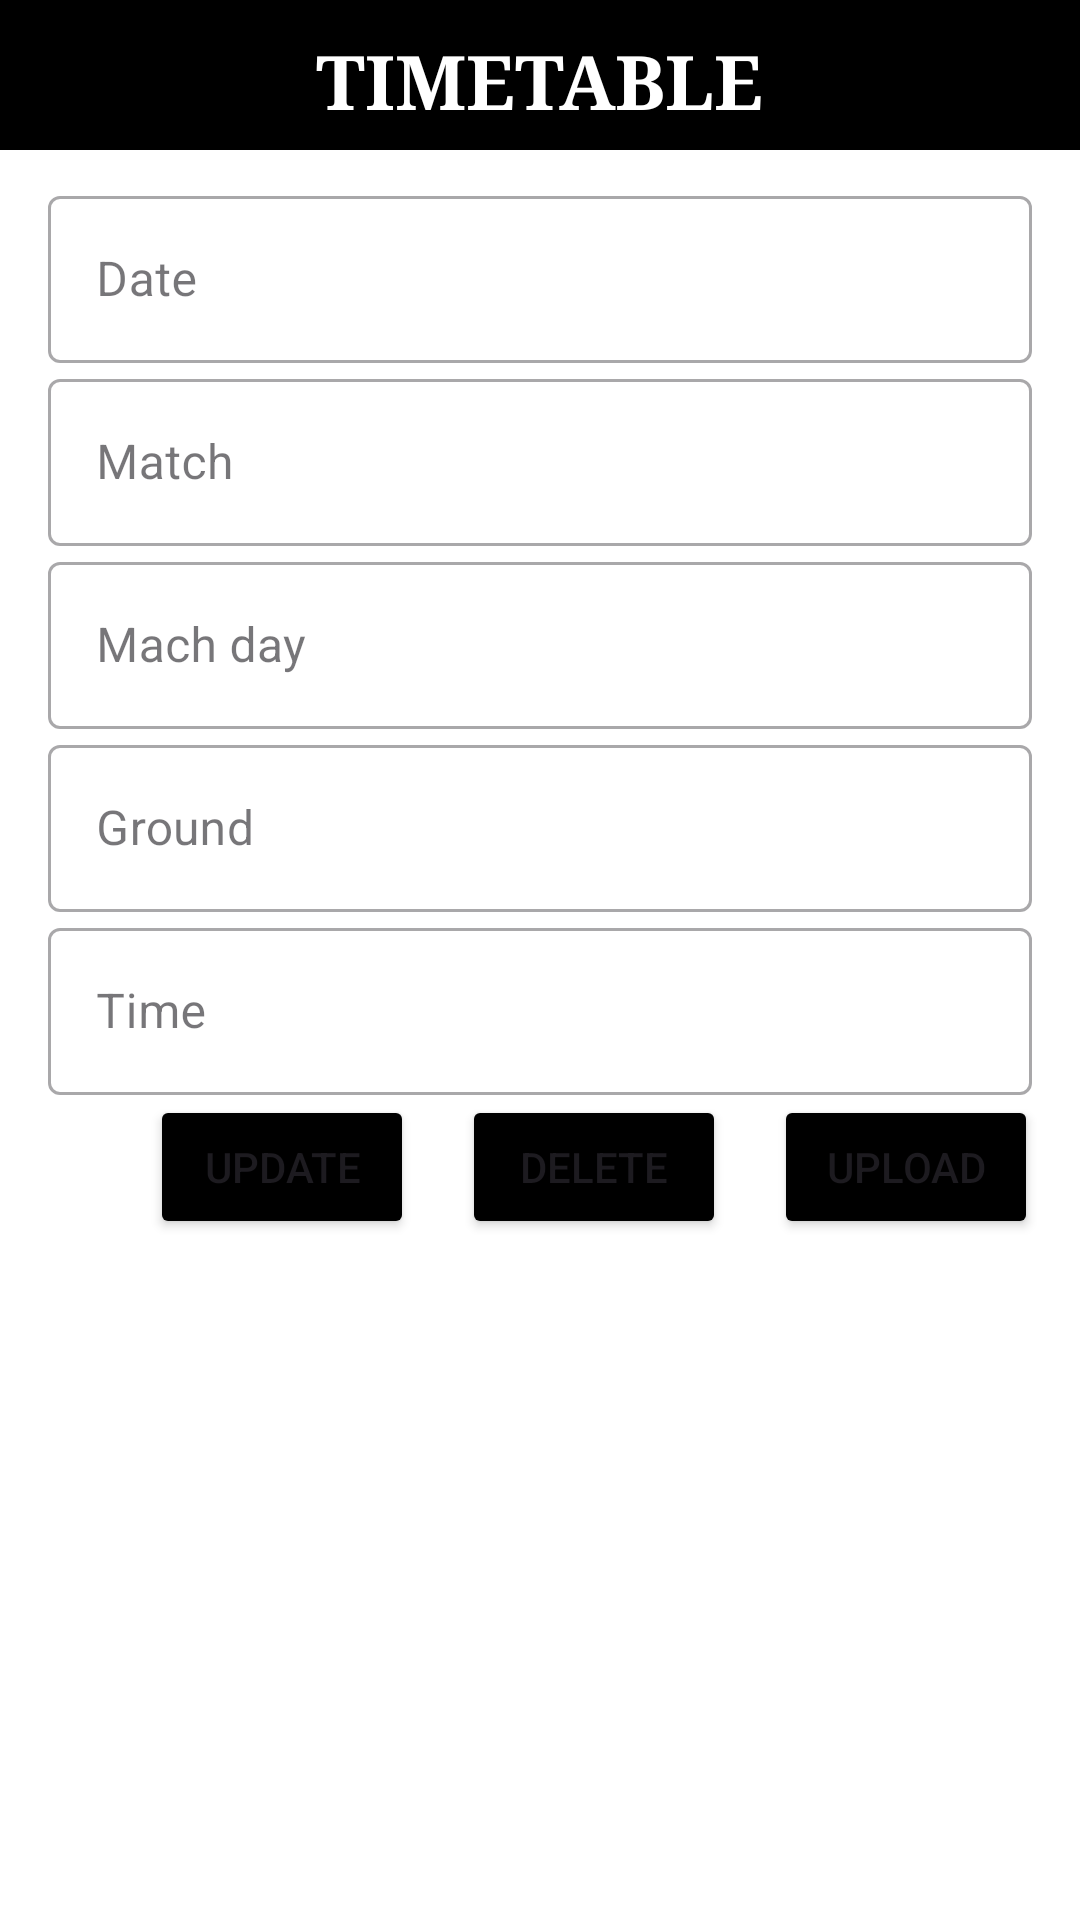

Android layout source for this screen:
<!-- AndroidManifest.xml: application theme Theme.Cive_Field_Cup -->
<!-- res/layout/fragment_timetable.xml -->
<?xml version="1.0" encoding="utf-8"?>
<LinearLayout xmlns:android="http://schemas.android.com/apk/res/android"
    xmlns:tools="http://schemas.android.com/tools"
    android:layout_width="match_parent"
    android:layout_height="match_parent"
    android:background="@color/white"
    android:orientation="vertical"
    tools:context=".TimetableFragment">

    <LinearLayout
        android:layout_width="match_parent"
        android:layout_height="50dp"
        android:background="@color/black"
        android:orientation="vertical">

        <TextView
            android:layout_width="wrap_content"
            android:layout_height="match_parent"
            android:text="TIMETABLE"
            android:layout_gravity="center"
            android:textColor="@color/white"
            android:padding="10dp"
            android:textStyle="bold"
            android:textSize="25sp"
            android:fontFamily="serif"
            tools:ignore="HardcodedText" />

    </LinearLayout>

    <com.google.android.material.textfield.TextInputLayout
        android:layout_width="match_parent"
        android:layout_height="wrap_content"
        android:layout_marginTop="10dp"
        style="@style/Widget.MaterialComponents.TextInputLayout.OutlinedBox"
        android:id="@+id/timetable_date">

        <com.google.android.material.textfield.TextInputEditText
            android:layout_width="match_parent"
            android:layout_height="wrap_content"
            android:hint="Date"
            android:layout_marginLeft="16sp"
            android:layout_marginRight="16sp"
            android:inputType="text"
            tools:ignore="HardcodedText,TextContrastCheck,VisualLintTextFieldSize">

        </com.google.android.material.textfield.TextInputEditText>
    </com.google.android.material.textfield.TextInputLayout>
    <com.google.android.material.textfield.TextInputLayout
        android:layout_width="match_parent"
        android:layout_height="wrap_content"
        style="@style/Widget.MaterialComponents.TextInputLayout.OutlinedBox"
        android:id="@+id/timetable_team">

        <com.google.android.material.textfield.TextInputEditText
            android:layout_width="match_parent"
            android:layout_height="wrap_content"
            android:hint="Match"
            android:layout_marginRight="16sp"
            android:layout_marginLeft="16sp"
            android:inputType="text"
            tools:ignore="HardcodedText,TextContrastCheck,VisualLintTextFieldSize">

        </com.google.android.material.textfield.TextInputEditText>
    </com.google.android.material.textfield.TextInputLayout>

    <com.google.android.material.textfield.TextInputLayout
        android:layout_width="match_parent"
        android:layout_height="wrap_content"
        style="@style/Widget.MaterialComponents.TextInputLayout.OutlinedBox"
        android:id="@+id/timetable_match_day">

        <com.google.android.material.textfield.TextInputEditText
            android:layout_width="match_parent"
            android:layout_height="wrap_content"
            android:layout_marginLeft="16sp"
            android:layout_marginRight="16sp"
            android:hint="Mach day"
            android:inputType="text"
            tools:ignore="HardcodedText,TextContrastCheck,VisualLintTextFieldSize">

        </com.google.android.material.textfield.TextInputEditText>
    </com.google.android.material.textfield.TextInputLayout>

    <com.google.android.material.textfield.TextInputLayout
        android:layout_width="match_parent"
        android:layout_height="wrap_content"
        style="@style/Widget.MaterialComponents.TextInputLayout.OutlinedBox"
        android:id="@+id/timetable_ground">

        <com.google.android.material.textfield.TextInputEditText
            android:layout_width="match_parent"
            android:layout_height="wrap_content"
            android:layout_marginRight="16sp"
            android:layout_marginLeft="16sp"
            android:hint="Ground"
            android:inputType="text"
            tools:ignore="HardcodedText,TextContrastCheck,VisualLintTextFieldSize">

        </com.google.android.material.textfield.TextInputEditText>
    </com.google.android.material.textfield.TextInputLayout>

    <com.google.android.material.textfield.TextInputLayout
        android:layout_width="match_parent"
        android:layout_height="wrap_content"
        style="@style/Widget.MaterialComponents.TextInputLayout.OutlinedBox"
        android:id="@+id/timetable_time">

        <com.google.android.material.textfield.TextInputEditText
            android:layout_width="match_parent"
            android:layout_height="wrap_content"
            android:layout_marginLeft="16sp"
            android:layout_marginRight="16sp"
            android:hint="Time"
            android:inputType="textEmailAddress"
            tools:ignore="HardcodedText,TextContrastCheck,VisualLintTextFieldSize">

        </com.google.android.material.textfield.TextInputEditText>
    </com.google.android.material.textfield.TextInputLayout>

    <LinearLayout
        android:layout_width="match_parent"
        android:layout_height="wrap_content"
        android:orientation="horizontal">
        <Button
            android:id="@+id/timetable_update"
            android:layout_width="wrap_content"
            android:layout_height="wrap_content"
            android:text="Update"
            android:layout_marginLeft="50sp"
            android:backgroundTint="@color/black"
            tools:ignore="ButtonStyle,HardcodedText,RtlHardcoded" />

        <Button
            android:id="@+id/timetable_delete"
            android:layout_width="wrap_content"
            android:layout_height="wrap_content"
            android:text="Delete"
            android:layout_marginLeft="16sp"
            android:backgroundTint="@color/black"
            tools:ignore="ButtonStyle,HardcodedText,RtlHardcoded" />

        <Button
            android:id="@+id/timetable_upload"
            android:layout_width="wrap_content"
            android:layout_height="wrap_content"
            android:text="Upload"
            android:layout_marginLeft="16sp"
            android:backgroundTint="@color/black"
            tools:ignore="ButtonStyle,HardcodedText,RtlHardcoded" />
    </LinearLayout>

</LinearLayout>
<!-- resources referenced by this layout -->
<resources>
  <style name="Theme.Cive_Field_Cup" parent="Base.Theme.Cive_Field_Cup" />
  <style name="Base.Theme.Cive_Field_Cup" parent="Theme.Material3.DayNight.NoActionBar">
          
          
      </style>
  <!-- not gathered from this repository: default colours our renderer supplied (Android Studio template values) -->
  <color name="black">#FF000000</color>
  <color name="white">#FFFFFFFF</color>
</resources>
